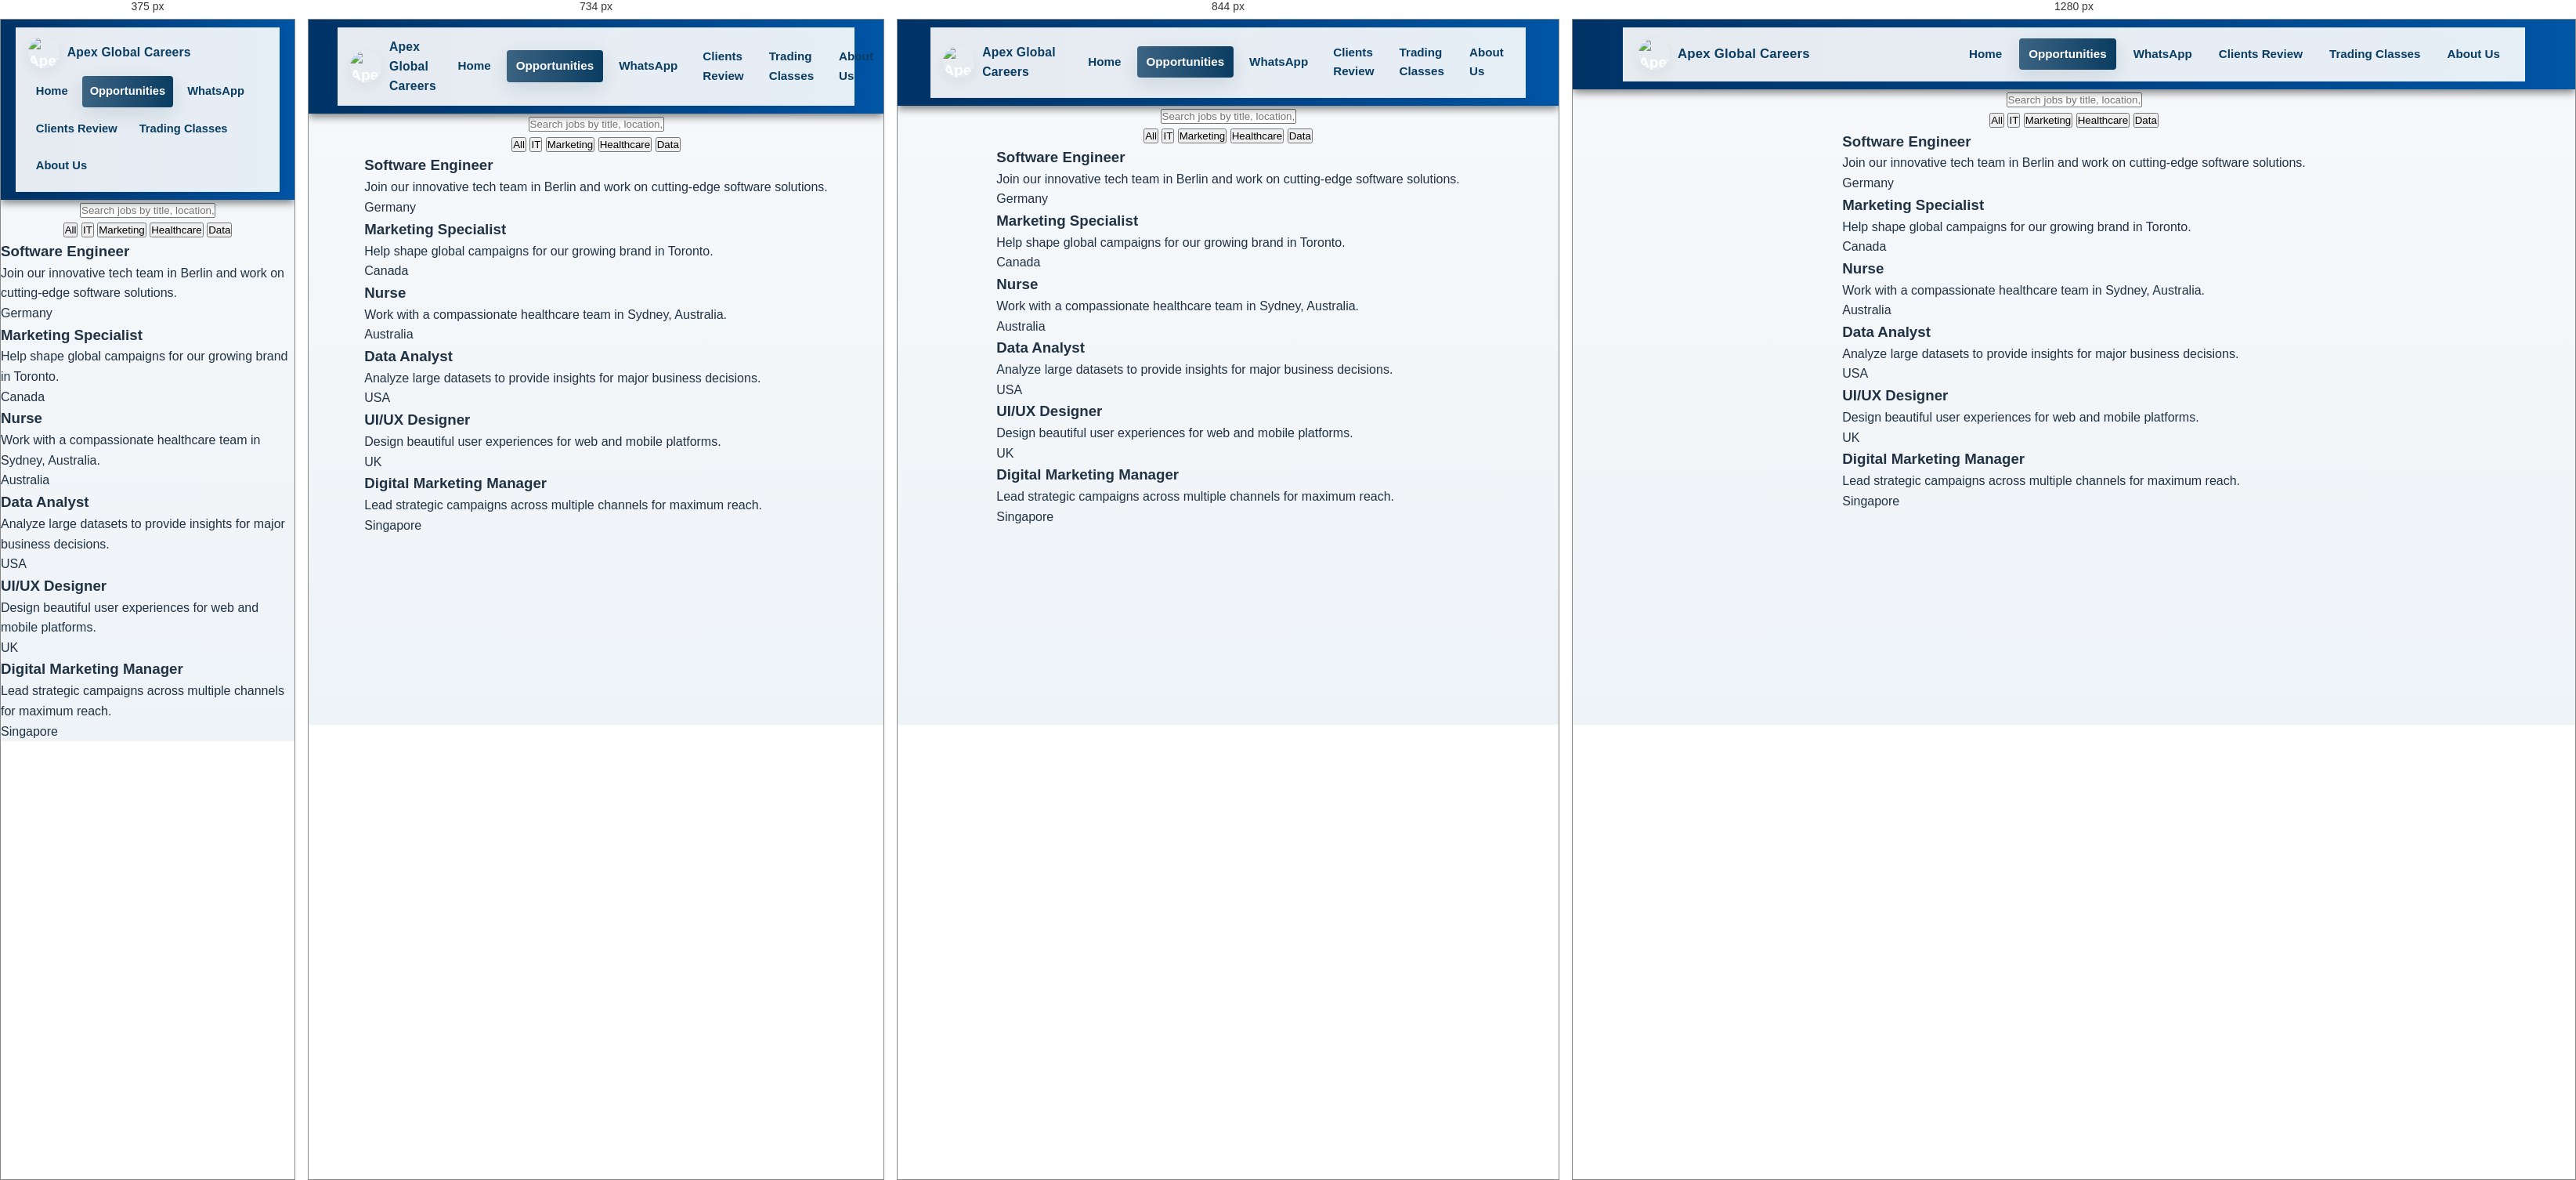
Rendered at 375 px, 734 px, 844 px and 1280 px, left to right.

<!-- file: opportunities.html -->
<!DOCTYPE html>
<html lang="en">
<head>
  <meta charset="UTF-8" />
  <meta name="viewport" content="width=device-width, initial-scale=1.0" />
  <title>Global Investment Opportunities - Apex Global Careers</title>
  <link rel="icon" type="image/png" href="apexi.png">

  <!-- Google Fonts -->
  <link href="https://fonts.googleapis.com/css2?family=Poppins:wght@400;700&display=swap" rel="stylesheet">

  <!-- Your global CSS -->
  <link rel="stylesheet" href="style.css">
  <!-- Page-specific overrides/additions -->
  <link rel="stylesheet" href="oppor.css">
</head>
<body>

<header>
  <nav class="navbar">
    <div class="logo">
      <img src="apexi.png" alt="Apex Global Careers Logo">
      <span>Apex Global Careers</span>
    </div>
    <ul class="nav-links">
      <li><a href="index.html">Home</a></li>
      <li><a href="opportunities.html" class="active">Opportunities</a></li>
      <li><a href="whatsapp.html">WhatsApp</a></li>
      <li><a href="clients-review.html">Clients Review</a></li>
      <li><a href="trading-classes.html">Trading Classes</a></li>
      <li><a href="about-us.html">About Us</a></li>
    </ul>
  </nav>
</header>
<!-- Search -->
<div class="search-container">
    <input type="text" id="search" placeholder="Search jobs by title, location, or company...">
</div>

<!-- Category Filters -->
<div class="filter-container">
    <button class="filter-btn active" data-category="all">All</button>
    <button class="filter-btn" data-category="IT">IT</button>
    <button class="filter-btn" data-category="Marketing">Marketing</button>
    <button class="filter-btn" data-category="Healthcare">Healthcare</button>
    <button class="filter-btn" data-category="Data">Data</button>
</div>

<!-- Jobs Grid -->
<div class="jobs-grid" id="jobsGrid">
    <!-- Sample Job Cards -->
    <div class="job-card" data-title="Software Engineer" data-location="Germany" data-company="TechCorp" data-category="IT">
        <div class="job-image" style="background-image:url('https://source.unsplash.com/400x300/?technology');"></div>
        <div class="job-content">
            <h3>Software Engineer</h3>
            <p>Join our innovative tech team in Berlin and work on cutting-edge software solutions.</p>
            <span class="tag">Germany</span>
        </div>
    </div>

    <div class="job-card" data-title="Marketing Specialist" data-location="Canada" data-company="MarketX" data-category="Marketing">
        <div class="job-image" style="background-image:url('https://source.unsplash.com/400x300/?marketing');"></div>
        <div class="job-content">
            <h3>Marketing Specialist</h3>
            <p>Help shape global campaigns for our growing brand in Toronto.</p>
            <span class="tag">Canada</span>
        </div>
    </div>

    <div class="job-card" data-title="Nurse" data-location="Australia" data-company="HealthFirst" data-category="Healthcare">
        <div class="job-image" style="background-image:url('https://source.unsplash.com/400x300/?healthcare');"></div>
        <div class="job-content">
            <h3>Nurse</h3>
            <p>Work with a compassionate healthcare team in Sydney, Australia.</p>
            <span class="tag">Australia</span>
        </div>
    </div>

    <div class="job-card" data-title="Data Analyst" data-location="USA" data-company="DataWise" data-category="Data">
        <div class="job-image" style="background-image:url('https://source.unsplash.com/400x300/?data');"></div>
        <div class="job-content">
            <h3>Data Analyst</h3>
            <p>Analyze large datasets to provide insights for major business decisions.</p>
            <span class="tag">USA</span>
        </div>
    </div>

    <!-- More Jobs (for pagination demo) -->
    <div class="job-card" data-title="UI/UX Designer" data-location="UK" data-company="DesignPro" data-category="IT">
        <div class="job-image" style="background-image:url('https://source.unsplash.com/400x300/?design');"></div>
        <div class="job-content">
            <h3>UI/UX Designer</h3>
            <p>Design beautiful user experiences for web and mobile platforms.</p>
            <span class="tag">UK</span>
        </div>
    </div>

    <div class="job-card" data-title="Digital Marketing Manager" data-location="Singapore" data-company="AdSmart" data-category="Marketing">
        <div class="job-image" style="background-image:url('https://source.unsplash.com/400x300/?digital-marketing');"></div>
        <div class="job-content">
            <h3>Digital Marketing Manager</h3>
            <p>Lead strategic campaigns across multiple channels for maximum reach.</p>
            <span class="tag">Singapore</span>
        </div>
    </div>
</div>

<!-- Pagination -->
<div class="pagination" id="pagination"></div>

<script src="script.js"></script>
</body>
</html>

/* @media block from style.css */
@media (max-width: 768px) {
  .hero h1 {
    font-size: 2.2rem;
  }
}

/* @media block from oppor.css */
@media (max-width: 768px) {
  .section-head h1 { font-size: 1.8rem; }
  .icon-circle { width: 56px; height: 56px; }
  .icon-circle img { width: 38px; height: 38px; }
}

/* @media block from oppor.css */
@media (max-width: 920px) {
  .navbar { padding: 12px 16px; }
  .logo span { font-size: 0.98rem; }
  .nav-links { gap: 8px; }
}

/* @media block from oppor.css */
@media (max-width: 700px) {
  .navbar {
    flex-direction: column;
    align-items: flex-start;
    gap: 10px;
  }
  .nav-links {
    width: 100%;
    display: flex;
    flex-direction: row;
    flex-wrap: wrap;
    gap: 8px;
  }
  .nav-links li { margin: 0; }
  .nav-links li a { padding: 8px 10px; font-size: 0.92rem; }
  .resources-section { padding: 18px 14px; }
  .resource-card { min-height: 300px; }
}